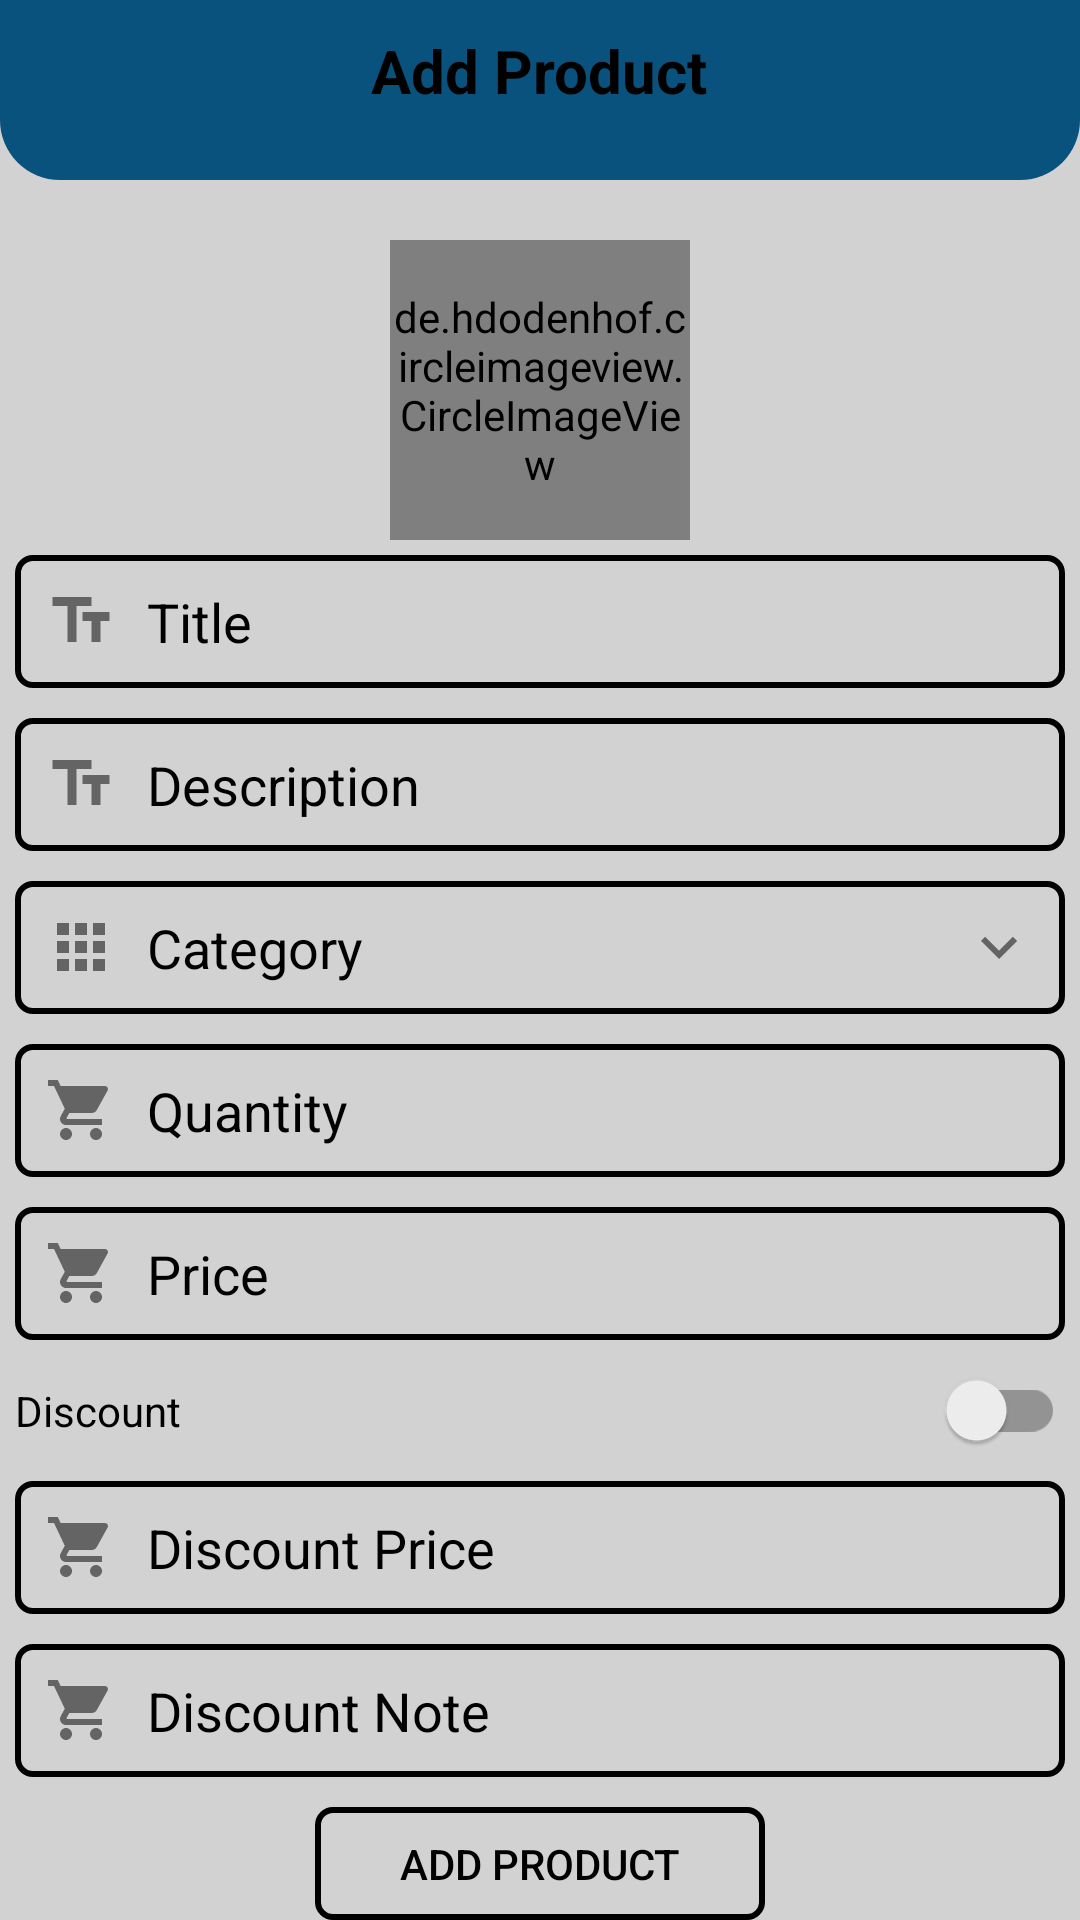

Write the Android layout XML for this screen, with the resource values it uses.
<!-- AndroidManifest.xml: application theme Theme.MeriFasal -->
<!-- res/layout/activity_add_product.xml -->
<?xml version="1.0" encoding="utf-8"?>
<LinearLayout
    xmlns:android="http://schemas.android.com/apk/res/android"
    xmlns:app="http://schemas.android.com/apk/res-auto"
    xmlns:tools="http://schemas.android.com/tools"
    android:layout_width="match_parent"
    android:layout_height="match_parent"
    android:orientation="vertical"
    tools:context=".AddProductActivity"
    android:background="#d2d2d2">

    <RelativeLayout
        android:layout_width="match_parent"
        android:layout_height="60dp"
        android:padding="10dp"
        android:background="@drawable/bg_blue">

        <ImageButton
        android:id="@+id/backBtn"
        android:layout_width="30dp"
        android:layout_height="30dp"
        android:src="@drawable/back"
        android:background="@null"/>

        <TextView
            android:layout_width="wrap_content"
            android:layout_height="wrap_content"
            android:layout_centerHorizontal="true"
            android:textColor="@color/black"
            android:text="Add Product"
            android:textSize="20sp"
            android:textStyle="bold"/>

    </RelativeLayout>


    <RelativeLayout
        android:layout_width="match_parent"
        android:layout_height="wrap_content">

        <de.hdodenhof.circleimageview.CircleImageView
            android:id="@+id/productIconIv"
            android:layout_width="100dp"
            android:layout_height="100dp"
            android:layout_centerHorizontal="true"
            android:layout_marginTop="20dp"
            android:src="@drawable/ic_baseline_add_shopping_cart_24"
            app:civ_border_overlay="true"
            app:civ_border_color="@color/black"
            app:civ_border_width="1dp" />

        <EditText
            android:id="@+id/titleEt"
            android:layout_width="match_parent"
            android:layout_height="wrap_content"
            android:layout_below="@+id/productIconIv"
            android:layout_marginStart="5dp"
            android:layout_marginTop="5dp"
            android:layout_marginEnd="5dp"
            android:layout_marginBottom="5dp"
            android:background="@drawable/input_bg"
            android:drawableStart="@drawable/ic_baseline_text_fields_24"
            android:drawablePadding="10dp"
            android:hint="Title"
            android:textColor="@color/black"
            android:textColorHint="@color/black"
            android:inputType="textPersonName|textCapWords"
            android:padding="10dp" />

        <EditText
            android:id="@+id/descriptionEt"
            android:layout_width="match_parent"
            android:layout_height="wrap_content"
            android:layout_below="@+id/titleEt"
            android:layout_marginStart="5dp"
            android:layout_marginTop="5dp"
            android:layout_marginEnd="5dp"
            android:layout_marginBottom="5dp"
            android:textColor="@color/black"
            android:textColorHint="@color/black"
            android:background="@drawable/input_bg"
            android:drawableStart="@drawable/ic_baseline_text_fields_24"
            android:drawablePadding="10dp"
            android:hint="Description"
            android:inputType="textCapSentences|textMultiLine"
            android:padding="10dp" />

        <EditText
            android:id="@+id/categoryTv"
            android:layout_width="match_parent"
            android:layout_height="wrap_content"
            android:layout_below="@+id/descriptionEt"
            android:layout_marginStart="5dp"
            android:layout_marginTop="5dp"
            android:layout_marginEnd="5dp"
            android:layout_marginBottom="5dp"
            android:background="@drawable/input_bg"
            android:drawableStart="@drawable/ic_baseline_apps_block_24"
            android:drawableEnd="@drawable/ic_baseline_keyboard_arrow_down_24"
            android:drawablePadding="10dp"
            android:hint="Category"
            android:textColor="@color/black"
            android:textColorHint="@color/black"
            android:inputType="textPersonName|textCapWords"
            android:padding="10dp" />

        <EditText
            android:id="@+id/quantityEt"
            android:layout_width="match_parent"
            android:layout_height="wrap_content"
            android:layout_below="@+id/categoryTv"
            android:layout_marginStart="5dp"
            android:layout_marginTop="5dp"
            android:layout_marginEnd="5dp"
            android:layout_marginBottom="5dp"
            android:background="@drawable/input_bg"
            android:drawableStart="@drawable/ic_baseline_shopping_cart_24_darkgrey"
            android:drawablePadding="10dp"
            android:hint="Quantity"
            android:textColor="@color/black"
            android:textColorHint="@color/black"
            android:inputType="textCapWords"
            android:padding="10dp" />

        <EditText
            android:id="@+id/priceEt"
            android:layout_width="match_parent"
            android:layout_height="wrap_content"
            android:layout_below="@+id/quantityEt"
            android:layout_marginStart="5dp"
            android:layout_marginTop="5dp"
            android:layout_marginEnd="5dp"
            android:layout_marginBottom="5dp"
            android:background="@drawable/input_bg"
            android:drawableStart="@drawable/ic_baseline_shopping_cart_24_darkgrey"
            android:drawablePadding="10dp"
            android:hint="Price"
            android:textColor="@color/black"
            android:textColorHint="@color/black"
            android:inputType="numberDecimal"
            android:padding="10dp" />

        <androidx.appcompat.widget.SwitchCompat
            android:id="@+id/discountSwitch"
            android:layout_width="match_parent"
            android:layout_height="wrap_content"
            android:layout_below="@+id/priceEt"
            android:layout_marginStart="5dp"
            android:layout_marginTop="5dp"
            android:layout_marginEnd="5dp"
            android:layout_marginBottom="5dp"
            android:textColor="@color/black"
            android:text="Discount" />

        <EditText
            android:id="@+id/discountedPriceEt"
            android:layout_width="match_parent"
            android:layout_height="wrap_content"
            android:layout_below="@+id/discountSwitch"
            android:layout_marginStart="5dp"
            android:layout_marginTop="5dp"
            android:layout_marginEnd="5dp"
            android:layout_marginBottom="5dp"
            android:background="@drawable/input_bg"
            android:drawableStart="@drawable/ic_baseline_shopping_cart_24_darkgrey"
            android:drawablePadding="10dp"
            android:hint="Discount Price"
            android:textColor="@color/black"
            android:textColorHint="@color/black"
            android:inputType="numberDecimal"
            android:padding="10dp" />

        <EditText
            android:id="@+id/discountedNoteEt"
            android:layout_width="match_parent"
            android:layout_height="wrap_content"
            android:layout_below="@+id/discountedPriceEt"
            android:layout_marginStart="5dp"
            android:layout_marginTop="5dp"
            android:layout_marginEnd="5dp"
            android:layout_marginBottom="5dp"
            android:background="@drawable/input_bg"
            android:drawableStart="@drawable/ic_baseline_shopping_cart_24_darkgrey"
            android:drawablePadding="10dp"
            android:hint="Discount Note"
            android:textColor="@color/black"
            android:textColorHint="@color/black"
            android:inputType="numberDecimal"
            android:padding="10dp" />

        <Button
            android:id="@+id/addProductBtn"
            android:layout_width="wrap_content"
            android:layout_height="wrap_content"
            android:layout_below="@+id/discountedNoteEt"
            android:layout_centerHorizontal="true"
            android:layout_marginTop="5dp"
            android:background="@drawable/input_bg"
            android:minWidth="150dp"
            android:text="Add Product"
            android:textColor="@color/black"/>

    </RelativeLayout>

</LinearLayout>
<!-- resources referenced by this layout -->
<resources>
  <color name="black">#FF000000</color>
  <!-- drawable bg_blue (drawable) -->
  <?xml version="1.0" encoding="utf-8"?>
  <shape
      xmlns:android="http://schemas.android.com/apk/res/android"
      android:shape="rectangle">
  
      <solid android:color="#0A527E"/>
  
      <corners
          android:bottomLeftRadius="20dp"
          android:bottomRightRadius="20dp"/>
  
  </shape>
  <!-- drawable ic_baseline_apps_block_24 (drawable) -->
  <vector android:height="24dp" android:tint="#646464"
      android:viewportHeight="24" android:viewportWidth="24"
      android:width="24dp" xmlns:android="http://schemas.android.com/apk/res/android">
      <path android:fillColor="@android:color/white" android:pathData="M4,8h4L8,4L4,4v4zM10,20h4v-4h-4v4zM4,20h4v-4L4,16v4zM4,14h4v-4L4,10v4zM10,14h4v-4h-4v4zM16,4v4h4L20,4h-4zM10,8h4L14,4h-4v4zM16,14h4v-4h-4v4zM16,20h4v-4h-4v4z"/>
  </vector>
  <!-- drawable ic_baseline_keyboard_arrow_down_24 (drawable) -->
  <vector android:height="24dp" android:tint="#646464"
      android:viewportHeight="24" android:viewportWidth="24"
      android:width="24dp" xmlns:android="http://schemas.android.com/apk/res/android">
      <path android:fillColor="@android:color/white" android:pathData="M7.41,8.59L12,13.17l4.59,-4.58L18,10l-6,6 -6,-6 1.41,-1.41z"/>
  </vector>
  <!-- drawable ic_baseline_shopping_cart_24_darkgrey (drawable) -->
  <vector android:height="24dp" android:tint="#646464"
      android:viewportHeight="24" android:viewportWidth="24"
      android:width="24dp" xmlns:android="http://schemas.android.com/apk/res/android">
      <path android:fillColor="@android:color/white" android:pathData="M7,18c-1.1,0 -1.99,0.9 -1.99,2S5.9,22 7,22s2,-0.9 2,-2 -0.9,-2 -2,-2zM1,2v2h2l3.6,7.59 -1.35,2.45c-0.16,0.28 -0.25,0.61 -0.25,0.96 0,1.1 0.9,2 2,2h12v-2L7.42,15c-0.14,0 -0.25,-0.11 -0.25,-0.25l0.03,-0.12 0.9,-1.63h7.45c0.75,0 1.41,-0.41 1.75,-1.03l3.58,-6.49c0.08,-0.14 0.12,-0.31 0.12,-0.48 0,-0.55 -0.45,-1 -1,-1L5.21,4l-0.94,-2L1,2zM17,18c-1.1,0 -1.99,0.9 -1.99,2s0.89,2 1.99,2 2,-0.9 2,-2 -0.9,-2 -2,-2z"/>
  </vector>
  <!-- drawable ic_baseline_text_fields_24 (drawable) -->
  <vector android:height="24dp" android:tint="#646464"
      android:viewportHeight="24" android:viewportWidth="24"
      android:width="24dp" xmlns:android="http://schemas.android.com/apk/res/android">
      <path android:fillColor="@android:color/white" android:pathData="M2.5,4v3h5v12h3V7h5V4H2.5zM21.5,9h-9v3h3v7h3v-7h3V9z"/>
  </vector>
  <!-- drawable input_bg (drawable) -->
  <?xml version="1.0" encoding="utf-8"?>
  <selector xmlns:android="http://schemas.android.com/apk/res/android">
  <item>
      <shape>
          <corners android:radius="5dp"/>
          <stroke android:color="@color/black" android:width="2dp"/>
      </shape>
  </item>
  </selector>
  <style name="Theme.MeriFasal" parent="Theme.AppCompat.DayNight.NoActionBar">
          
          <item name="colorPrimary">@color/purple_500</item>
          <item name="colorPrimaryVariant">@color/purple_700</item>
          <item name="colorOnPrimary">@color/white</item>
          
          <item name="colorSecondary">@color/teal_200</item>
          <item name="colorSecondaryVariant">@color/teal_700</item>
          <item name="colorOnSecondary">@color/black</item>
          <item name="background">@color/light_grey</item>
          
          <item name="android:statusBarColor" tools:targetApi="l">?attr/background</item>
          
      </style>
  <color name="purple_500">#FF6200EE</color>
  <color name="purple_700">#FF3700B3</color>
  <color name="white">#FFFFFFFF</color>
  <color name="teal_200">#FF03DAC5</color>
  <color name="teal_700">#FF018786</color>
  <color name="light_grey">#d2d2d2</color>
</resources>
